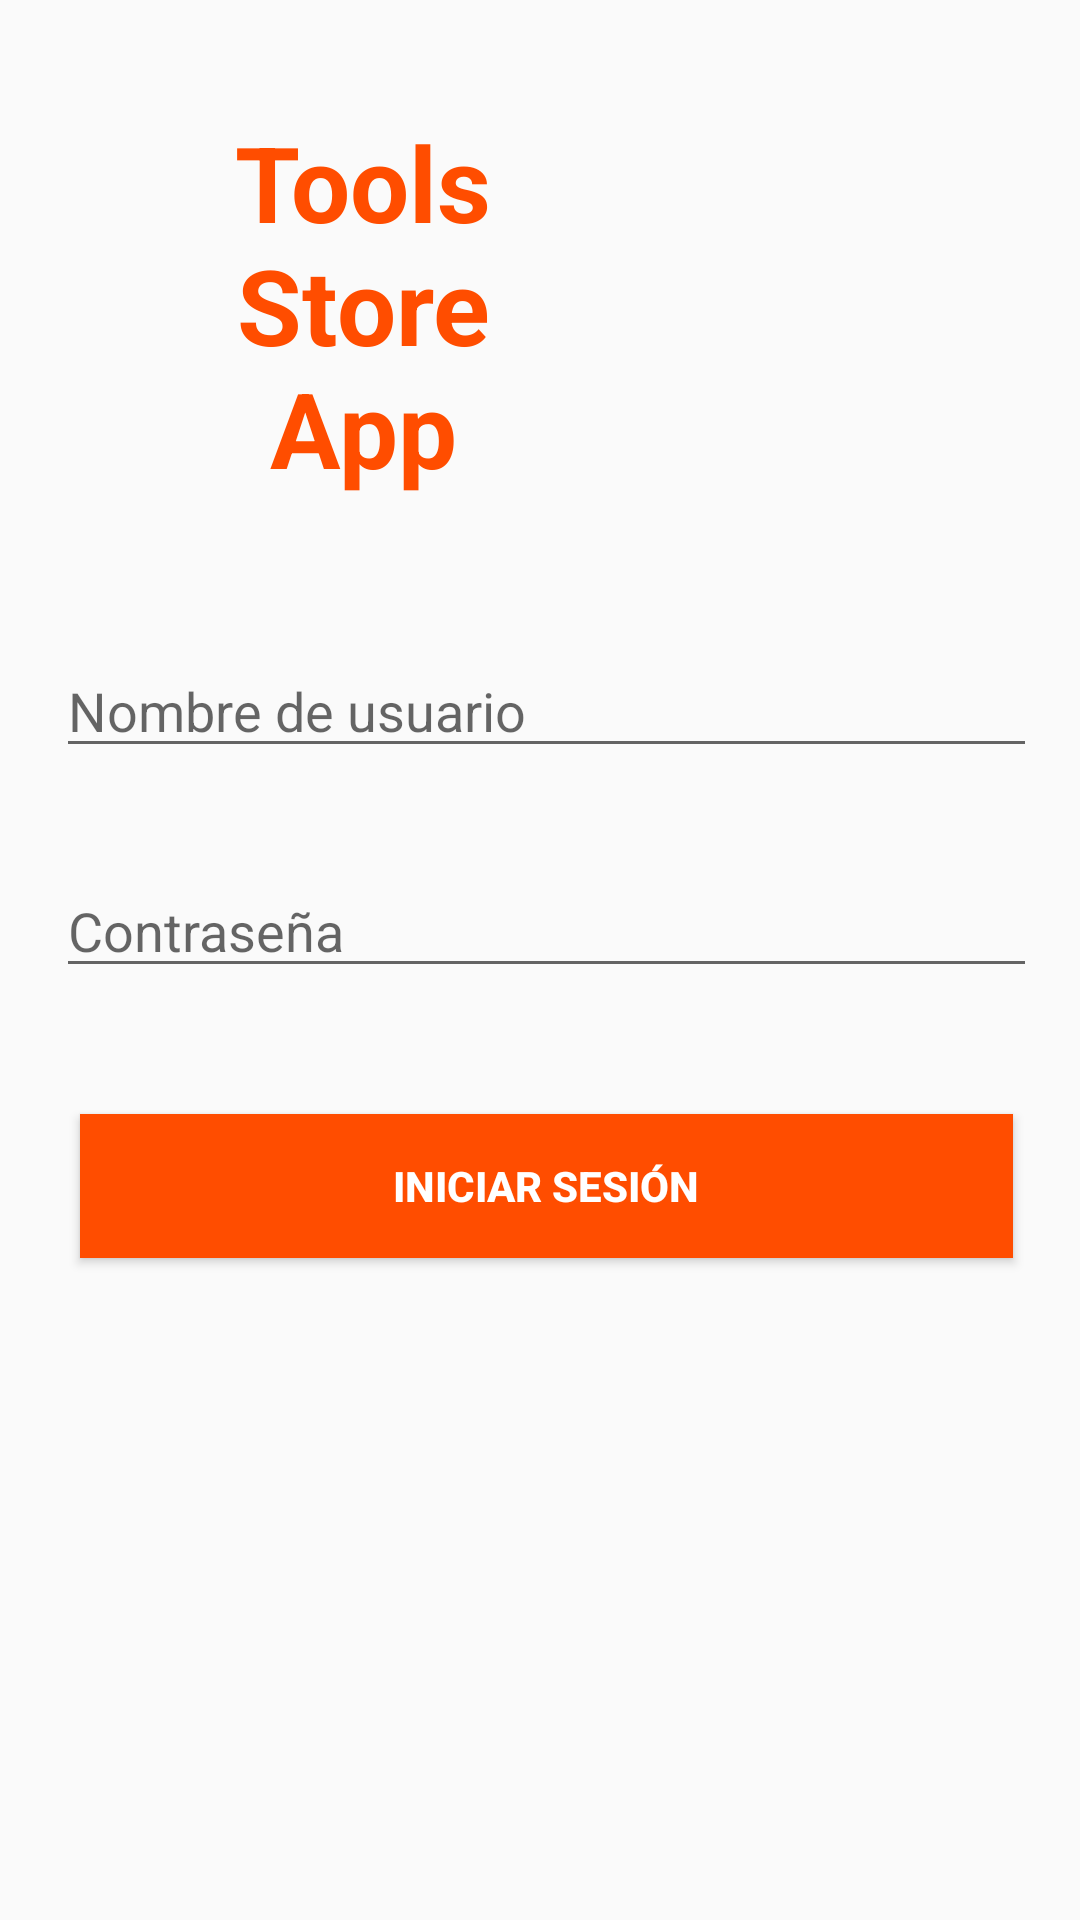

Produce the Android XML layout that renders to this screen, including the resource entries it uses.
<!-- AndroidManifest.xml: application theme AppTheme -->
<!-- res/layout/activity_login.xml -->
<?xml version="1.0" encoding="utf-8"?>
<android.support.constraint.ConstraintLayout xmlns:android="http://schemas.android.com/apk/res/android"
    xmlns:app="http://schemas.android.com/apk/res-auto"
    xmlns:tools="http://schemas.android.com/tools"
    android:layout_width="match_parent"
    android:layout_height="match_parent"
    tools:context=".LoginActivity">

    <ImageView
        android:id="@+id/imageView"
        android:layout_width="108dp"
        android:layout_height="96dp"
        android:layout_marginBottom="8dp"
        android:layout_marginEnd="8dp"
        android:layout_marginStart="8dp"
        android:layout_marginTop="8dp"
        app:layout_constraintBottom_toTopOf="@+id/guideline6"
        app:layout_constraintEnd_toStartOf="@+id/guideline"
        app:layout_constraintStart_toStartOf="@+id/guideline5"
        app:layout_constraintTop_toTopOf="@+id/guideline2"
        app:srcCompat="@mipmap/tools_icon" />

    <android.support.constraint.Guideline
        android:id="@+id/guideline"
        android:layout_width="wrap_content"
        android:layout_height="wrap_content"
        android:orientation="vertical"
        app:layout_constraintGuide_percent="0.96" />

    <android.support.constraint.Guideline
        android:id="@+id/guideline2"
        android:layout_width="wrap_content"
        android:layout_height="wrap_content"
        android:orientation="horizontal"
        app:layout_constraintGuide_percent="0.06066536" />

    <android.support.constraint.Guideline
        android:id="@+id/guideline3"
        android:layout_width="wrap_content"
        android:layout_height="wrap_content"
        android:orientation="horizontal"
        app:layout_constraintGuide_percent="0.5" />

    <android.support.constraint.Guideline
        android:id="@+id/guideline4"
        android:layout_width="wrap_content"
        android:layout_height="wrap_content"
        android:orientation="vertical"
        app:layout_constraintGuide_percent="0.052083332" />

    <android.support.constraint.Guideline
        android:id="@+id/guideline5"
        android:layout_width="wrap_content"
        android:layout_height="wrap_content"
        android:orientation="vertical"
        app:layout_constraintGuide_percent="0.62" />

    <android.support.constraint.Guideline
        android:id="@+id/guideline6"
        android:layout_width="wrap_content"
        android:layout_height="wrap_content"
        android:orientation="horizontal"
        app:layout_constraintGuide_percent="0.27" />

    <TextView
        android:id="@+id/textView2"
        android:layout_width="0dp"
        android:layout_height="wrap_content"
        android:layout_marginBottom="16dp"
        android:layout_marginEnd="32dp"
        android:layout_marginStart="32dp"
        android:layout_marginTop="8dp"
        android:gravity="center"
        android:text="@string/login_txt_app_name"
        android:textAlignment="center"
        android:textColor="@color/colorOrange"
        android:textSize="35dp"
        android:textStyle="bold"
        app:layout_constraintBottom_toTopOf="@+id/guideline6"
        app:layout_constraintEnd_toStartOf="@+id/guideline5"
        app:layout_constraintStart_toStartOf="@+id/guideline4"
        app:layout_constraintTop_toTopOf="@+id/guideline2" />

    <EditText
        android:id="@+id/login_et_username"
        android:layout_width="0dp"
        android:layout_height="wrap_content"
        android:layout_marginTop="42dp"
        android:ems="10"
        android:hint="@string/login_username_hint"
        android:maxLines="1"
        android:minLines="1"
        android:singleLine="true"
        app:layout_constraintEnd_toStartOf="@+id/guideline"
        app:layout_constraintStart_toStartOf="@+id/guideline4"
        app:layout_constraintTop_toTopOf="@+id/guideline6" />

    <EditText
        android:id="@+id/login_et_password"
        android:layout_width="0dp"
        android:layout_height="wrap_content"
        android:layout_marginTop="32dp"
        android:ems="10"
        android:hint="@string/login_password_hint"
        android:inputType="textPassword"
        app:layout_constraintEnd_toStartOf="@+id/guideline"
        app:layout_constraintStart_toStartOf="@+id/guideline4"
        app:layout_constraintTop_toBottomOf="@+id/login_et_username" />

    <Button
        android:id="@+id/login_btn_login"
        android:layout_width="0dp"
        android:layout_height="wrap_content"
        android:layout_marginEnd="8dp"
        android:layout_marginStart="8dp"
        android:layout_marginTop="42dp"
        android:background="@color/colorOrange"
        android:text="@string/login_btn_text"
        android:textColor="@android:color/white"
        android:textStyle="bold"
        app:layout_constraintEnd_toStartOf="@+id/guideline"
        app:layout_constraintStart_toStartOf="@+id/guideline4"
        app:layout_constraintTop_toBottomOf="@+id/login_et_password" />

    <ProgressBar
        android:id="@+id/login_pb_logging"
        style="?android:attr/progressBarStyle"
        android:layout_width="wrap_content"
        android:layout_height="wrap_content"
        android:layout_marginEnd="8dp"
        android:layout_marginStart="8dp"
        android:layout_marginTop="42dp"
        android:indeterminate="@color/colorOrange"
        android:visibility="invisible"
        app:layout_constraintEnd_toStartOf="@+id/guideline"
        app:layout_constraintStart_toStartOf="@+id/guideline4"
        app:layout_constraintTop_toBottomOf="@+id/login_et_password" />

</android.support.constraint.ConstraintLayout>
<!-- resources referenced by this layout -->
<resources>
  <color name="colorOrange">#FF4D00</color>
  <string name="login_btn_text">Iniciar sesión</string>
  <string name="login_password_hint">Contraseña</string>
  <string name="login_txt_app_name">Tools Store App</string>
  <string name="login_username_hint">Nombre de usuario</string>
  <style name="AppTheme" parent="Theme.AppCompat.Light.DarkActionBar">
          
          <item name="colorPrimary">#FF4D00</item>
          <item name="colorPrimaryDark">@color/colorPrimaryDark</item>
          <item name="colorAccent">@color/colorAccent</item>
      </style>
  <color name="colorPrimaryDark">#303F9F</color>
  <color name="colorAccent">#FF4081</color>
</resources>
